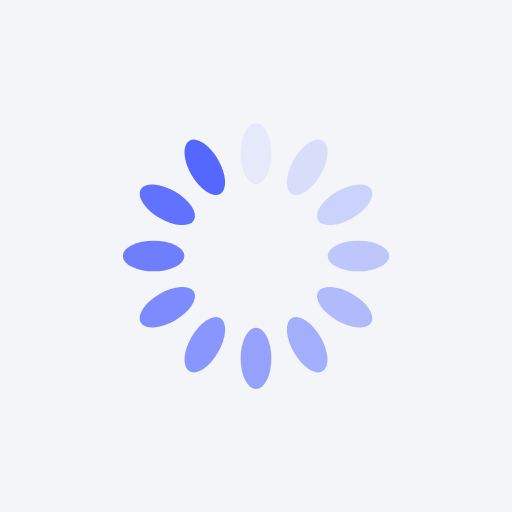
t = 0.00 s
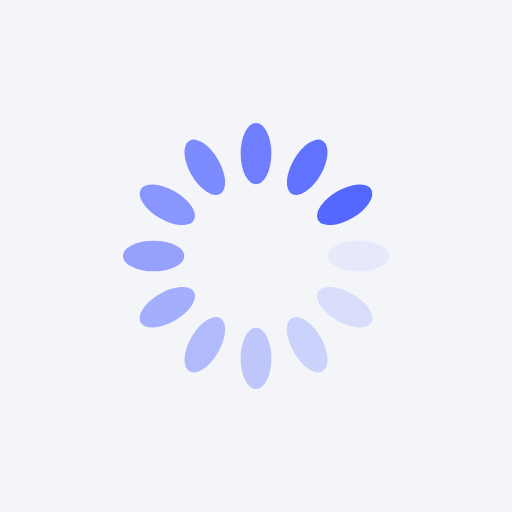
t = 0.25 s
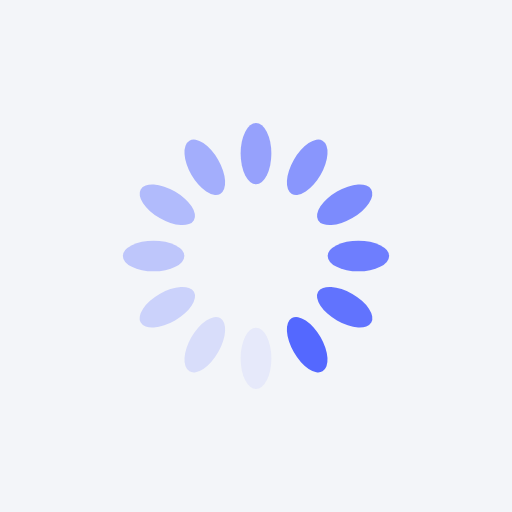
t = 0.50 s
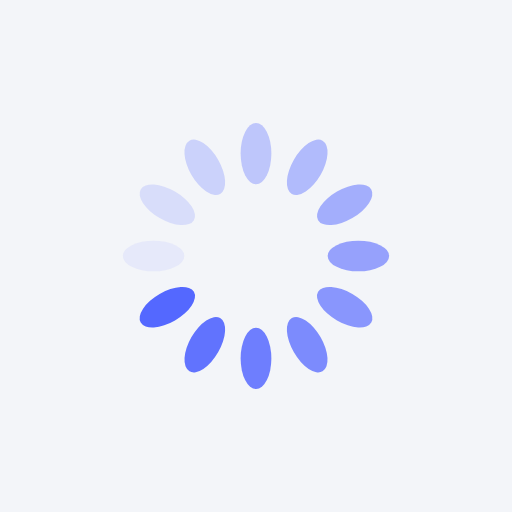
t = 0.75 s

The animated SVG that drew these frames (rendered in a browser with its animation timeline set to each time). Animation: 12 SMIL elements (animate=12); one cycle of 1.00 s, repeats indefinitely.

<?xml version="1.0" encoding="utf-8"?>
<svg xmlns="http://www.w3.org/2000/svg" xmlns:xlink="http://www.w3.org/1999/xlink" style="margin: auto; background: rgb(243, 245, 249); display: block; shape-rendering: auto;" width="200px" height="200px" viewBox="0 0 100 100" preserveAspectRatio="xMidYMid">
<g transform="rotate(0 50 50)">
  <rect x="47" y="24" rx="3" ry="6" width="6" height="12" fill="#5468ff">
    <animate attributeName="opacity" values="1;0" keyTimes="0;1" dur="1s" begin="-0.9166666666666666s" repeatCount="indefinite"></animate>
  </rect>
</g><g transform="rotate(30 50 50)">
  <rect x="47" y="24" rx="3" ry="6" width="6" height="12" fill="#5468ff">
    <animate attributeName="opacity" values="1;0" keyTimes="0;1" dur="1s" begin="-0.8333333333333334s" repeatCount="indefinite"></animate>
  </rect>
</g><g transform="rotate(60 50 50)">
  <rect x="47" y="24" rx="3" ry="6" width="6" height="12" fill="#5468ff">
    <animate attributeName="opacity" values="1;0" keyTimes="0;1" dur="1s" begin="-0.75s" repeatCount="indefinite"></animate>
  </rect>
</g><g transform="rotate(90 50 50)">
  <rect x="47" y="24" rx="3" ry="6" width="6" height="12" fill="#5468ff">
    <animate attributeName="opacity" values="1;0" keyTimes="0;1" dur="1s" begin="-0.6666666666666666s" repeatCount="indefinite"></animate>
  </rect>
</g><g transform="rotate(120 50 50)">
  <rect x="47" y="24" rx="3" ry="6" width="6" height="12" fill="#5468ff">
    <animate attributeName="opacity" values="1;0" keyTimes="0;1" dur="1s" begin="-0.5833333333333334s" repeatCount="indefinite"></animate>
  </rect>
</g><g transform="rotate(150 50 50)">
  <rect x="47" y="24" rx="3" ry="6" width="6" height="12" fill="#5468ff">
    <animate attributeName="opacity" values="1;0" keyTimes="0;1" dur="1s" begin="-0.5s" repeatCount="indefinite"></animate>
  </rect>
</g><g transform="rotate(180 50 50)">
  <rect x="47" y="24" rx="3" ry="6" width="6" height="12" fill="#5468ff">
    <animate attributeName="opacity" values="1;0" keyTimes="0;1" dur="1s" begin="-0.4166666666666667s" repeatCount="indefinite"></animate>
  </rect>
</g><g transform="rotate(210 50 50)">
  <rect x="47" y="24" rx="3" ry="6" width="6" height="12" fill="#5468ff">
    <animate attributeName="opacity" values="1;0" keyTimes="0;1" dur="1s" begin="-0.3333333333333333s" repeatCount="indefinite"></animate>
  </rect>
</g><g transform="rotate(240 50 50)">
  <rect x="47" y="24" rx="3" ry="6" width="6" height="12" fill="#5468ff">
    <animate attributeName="opacity" values="1;0" keyTimes="0;1" dur="1s" begin="-0.25s" repeatCount="indefinite"></animate>
  </rect>
</g><g transform="rotate(270 50 50)">
  <rect x="47" y="24" rx="3" ry="6" width="6" height="12" fill="#5468ff">
    <animate attributeName="opacity" values="1;0" keyTimes="0;1" dur="1s" begin="-0.16666666666666666s" repeatCount="indefinite"></animate>
  </rect>
</g><g transform="rotate(300 50 50)">
  <rect x="47" y="24" rx="3" ry="6" width="6" height="12" fill="#5468ff">
    <animate attributeName="opacity" values="1;0" keyTimes="0;1" dur="1s" begin="-0.08333333333333333s" repeatCount="indefinite"></animate>
  </rect>
</g><g transform="rotate(330 50 50)">
  <rect x="47" y="24" rx="3" ry="6" width="6" height="12" fill="#5468ff">
    <animate attributeName="opacity" values="1;0" keyTimes="0;1" dur="1s" begin="0s" repeatCount="indefinite"></animate>
  </rect>
</g>
<!-- [ldio] generated by https://loading.io/ --></svg>
